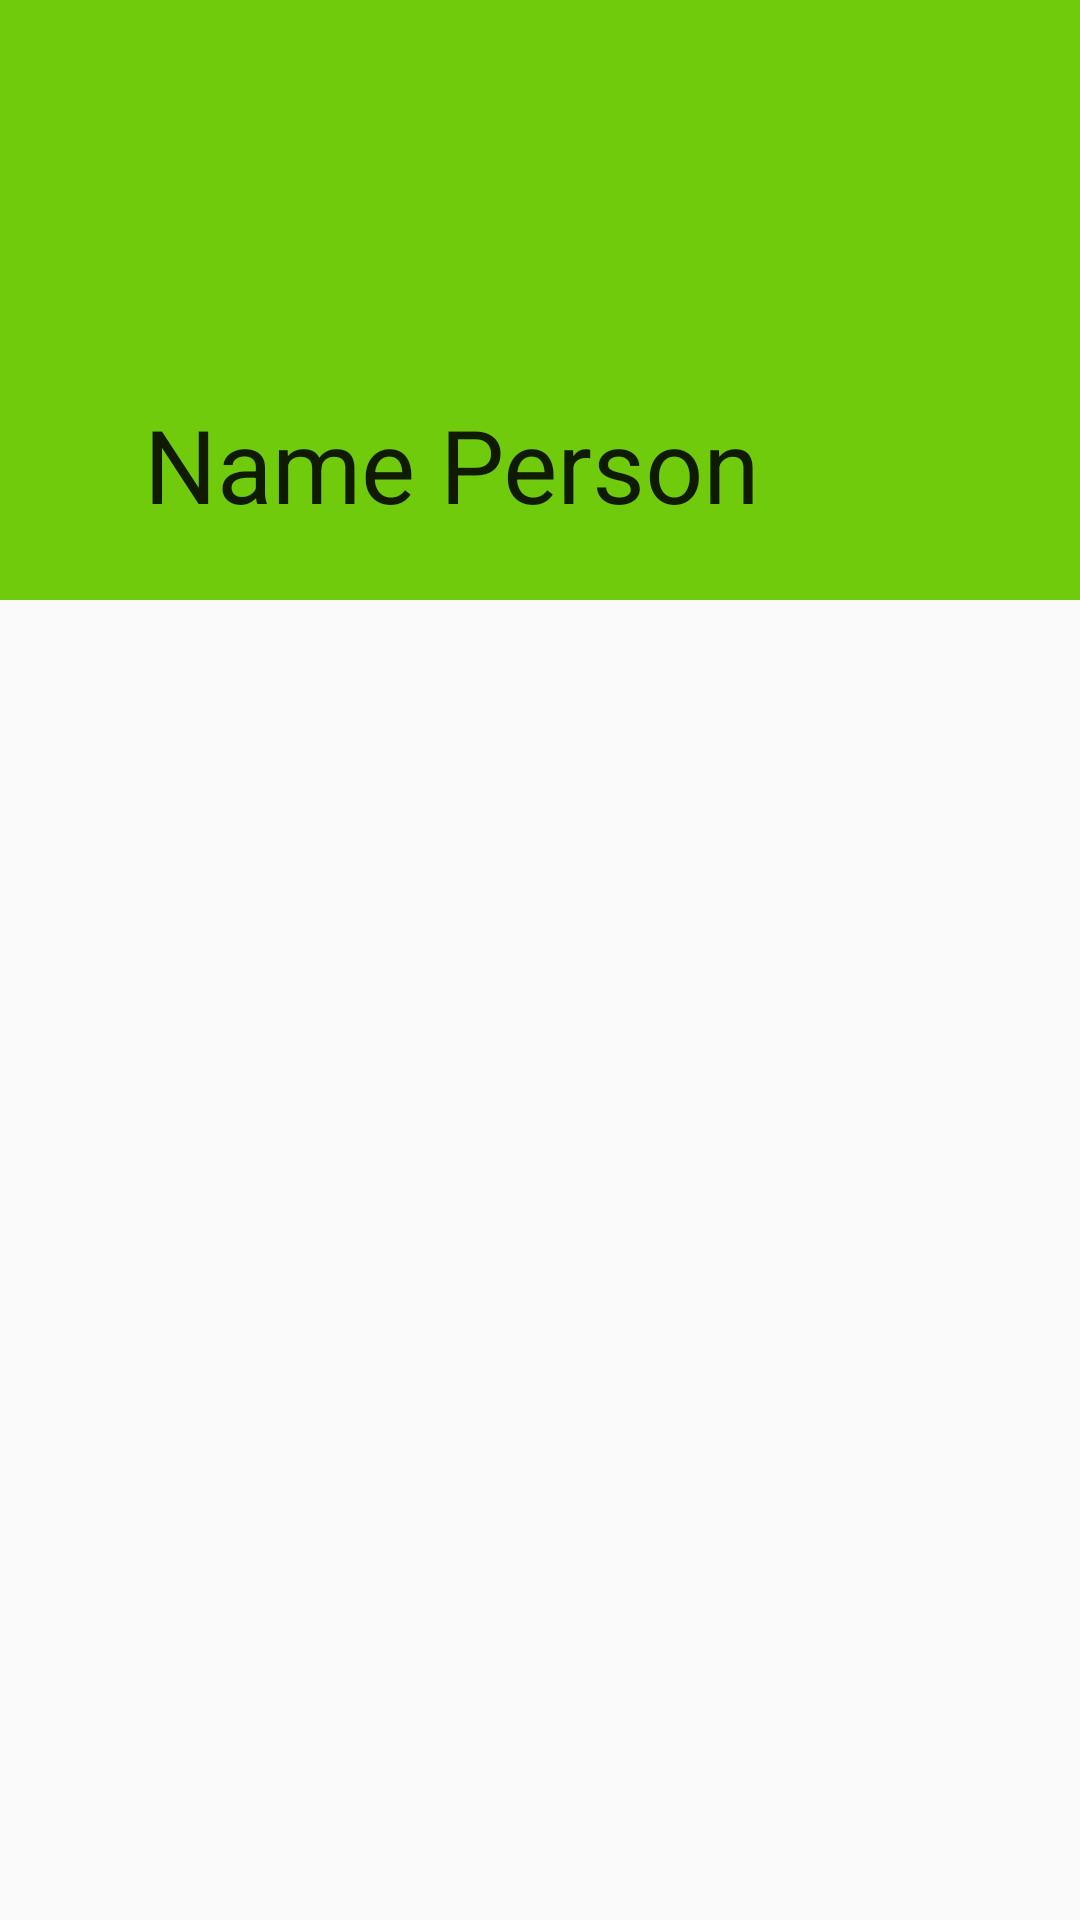

Layout XML and referenced resources for this Android screen:
<!-- AndroidManifest.xml: application theme AppTheme -->
<!-- res/layout/collapse_toolbar.xml -->
<?xml version="1.0" encoding="utf-8"?>
<androidx.coordinatorlayout.widget.CoordinatorLayout xmlns:android="http://schemas.android.com/apk/res/android"
    xmlns:app="http://schemas.android.com/apk/res-auto"
    android:layout_width="match_parent"
    android:layout_height="match_parent">

    <com.google.android.material.appbar.AppBarLayout
        android:id="@+id/appBarLayout"
        android:layout_width="match_parent"
        android:layout_height="200dp">

        <com.google.android.material.appbar.CollapsingToolbarLayout
            android:id="@+id/collapsing_toolbar"
            android:layout_width="match_parent"
            android:layout_height="wrap_content"
            android:fitsSystemWindows="true"
            app:contentScrim="?attr/colorPrimary"
            app:expandedTitleMarginEnd="64dp"
            app:expandedTitleMarginStart="48dp"
            app:layout_constraintEnd_toEndOf="parent"
            app:layout_constraintStart_toStartOf="parent"
            app:layout_constraintTop_toTopOf="parent"
            app:layout_scrollFlags="scroll|exitUntilCollapsed">

            <ImageView
                android:id="@+id/img_avatar"
                android:layout_width="match_parent"
                android:layout_height="200dp"
                android:fitsSystemWindows="true"
                android:scaleType="fitXY"
                app:layout_collapseMode="parallax"
                app:srcCompat="@mipmap/test_image" />

            <androidx.appcompat.widget.Toolbar
                android:id="@+id/toolbar"
                android:layout_width="match_parent"
                android:layout_height="?attr/actionBarSize"
                android:background="?attr/colorPrimary"
                app:layout_collapseMode="pin"
                app:title="Name Person"
                app:layout_scrollFlags="scroll|enterAlways" />

        </com.google.android.material.appbar.CollapsingToolbarLayout>


    </com.google.android.material.appbar.AppBarLayout>


</androidx.coordinatorlayout.widget.CoordinatorLayout>
<!-- resources referenced by this layout -->
<resources>
  <!-- mipmap test_image: webp bitmap (mipmap-hdpi, 10074 bytes) -->
  <style name="AppTheme" parent="Theme.AppCompat.Light.DarkActionBar">
          
          <item name="colorPrimary">@color/colorPrimary</item>
          <item name="colorPrimaryDark">@color/colorPrimaryDark</item>
          <item name="colorAccent">@color/colorAccent</item>
      </style>
  <color name="colorPrimary">#71CB0D</color>
  <color name="colorPrimaryDark">#CB40CB0D</color>
  <color name="colorAccent">#03DAC5</color>
</resources>
